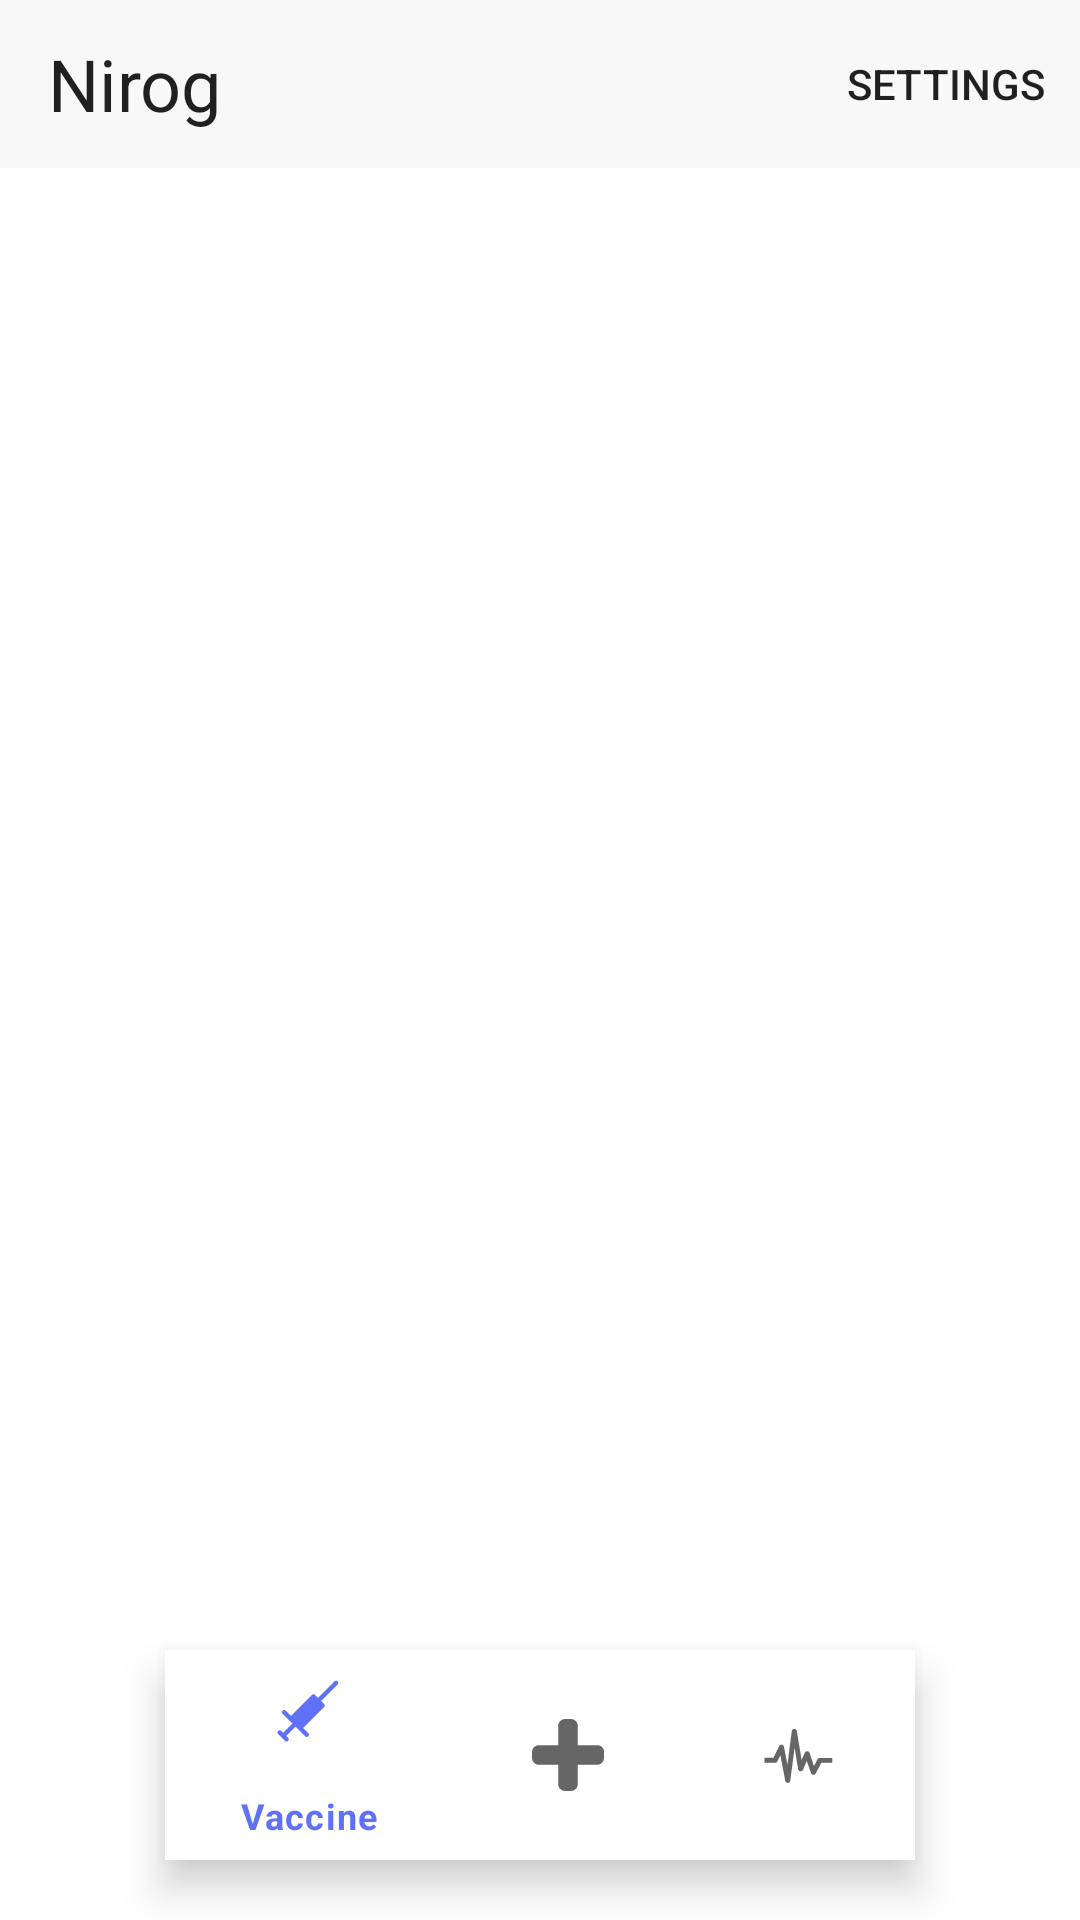

Write the Android layout XML for this screen, with the resource values it uses.
<!-- AndroidManifest.xml: application theme Theme.VaccineApp -->
<!-- res/layout/fragment_bottom_nav.xml -->
<?xml version="1.0" encoding="utf-8"?>
<androidx.constraintlayout.widget.ConstraintLayout xmlns:android="http://schemas.android.com/apk/res/android"
    xmlns:tools="http://schemas.android.com/tools"
    android:layout_width="match_parent"
    android:layout_height="match_parent"
    xmlns:app="http://schemas.android.com/apk/res-auto"
    tools:context=".MainDestinations.BottomNavFragment">

    <com.google.android.material.appbar.MaterialToolbar
        android:id="@+id/main_toolbar"
        android:layout_width="match_parent"
        android:layout_height="?actionBarSize"
        app:layout_constraintTop_toTopOf="parent"
        app:title="Nirog"
        app:menu="@menu/top_bar_menu"
        android:background="@color/global_background"
        app:layout_constraintStart_toStartOf="parent"
        app:layout_constraintEnd_toEndOf="parent"
        app:titleTextAppearance="@style/AppBarTitleTextAppearance"/>

    <com.google.android.material.bottomnavigation.BottomNavigationView
        android:id="@+id/bottom_nav_menu"
        android:layout_width="250dp"
        android:animateLayoutChanges="true"
        android:layout_height="70dp"
        app:menu="@menu/bottom_nav_menu"
        android:layout_marginBottom="20dp"
        app:labelVisibilityMode="selected"
        app:itemHorizontalTranslationEnabled="true"
        app:layout_constraintBottom_toBottomOf="parent"
        app:layout_constraintStart_toStartOf="parent"
        app:layout_constraintEnd_toEndOf="parent"/>

    <FrameLayout
        android:id="@+id/second_frame"
        android:layout_width="match_parent"
        android:layout_height="0dp"
        app:layout_constraintTop_toBottomOf="@id/main_toolbar"
        app:layout_constraintStart_toStartOf="parent"
        app:layout_constraintEnd_toEndOf="parent"
        app:layout_constraintBottom_toBottomOf="parent"/>



</androidx.constraintlayout.widget.ConstraintLayout>
<!-- resources referenced by this layout -->
<resources>
  <color name="global_background">#F8F8F8</color>
  <style name="AppBarTitleTextAppearance" parent="TextAppearance.AppCompat.Widget.ActionBar.Title">
          <item name="fontFamily">@font/poppins_bold</item>
          <item name="android:textSize">24dp</item>
      </style>
  <style name="Theme.VaccineApp" parent="Theme.MaterialComponents.DayNight.NoActionBar">
          
          <item name="colorPrimary">@color/green_primary</item>
          <item name="colorPrimaryVariant">@color/green_secondary</item>
          <item name="colorOnPrimary">@color/white</item>
          
          <item name="colorSecondary">@color/green_secondary</item>
          <item name="colorSecondaryVariant">@color/green_primary</item>
          <item name="colorOnSecondary">@color/black</item>
          
          <item name="android:statusBarColor" tools:targetApi="l">?attr/colorPrimaryVariant</item>
          
          <item name="bottomSheetDialogTheme">@style/CustomBottomSheetDialogFragment</item>
      </style>
  <color name="green_primary">#5E71F8</color>
  <color name="green_secondary">#8492FA</color>
  <color name="white">#FFFFFFFF</color>
  <color name="black">#FF000000</color>
  <style name="CustomBottomSheetDialogFragment" parent="@style/ThemeOverlay.MaterialComponents.BottomSheetDialog">
          <item name="bottomSheetStyle">@style/CustomBottomSheet</item>
      </style>
  <style name="CustomBottomSheet" parent="Widget.MaterialComponents.BottomSheet">
          <item name="shapeAppearanceOverlay">@style/ShapeAppearanceOverlay.MaterialComponents.BottomSheet.</item>
      </style>
  <style name="ShapeAppearanceOverlay.MaterialComponents.BottomSheet." parent="">
          <item name="cornerFamily">rounded</item>
          <item name="cornerSizeTopRight">8dp</item>
          <item name="cornerSizeTopLeft">8dp</item>
      </style>
</resources>
